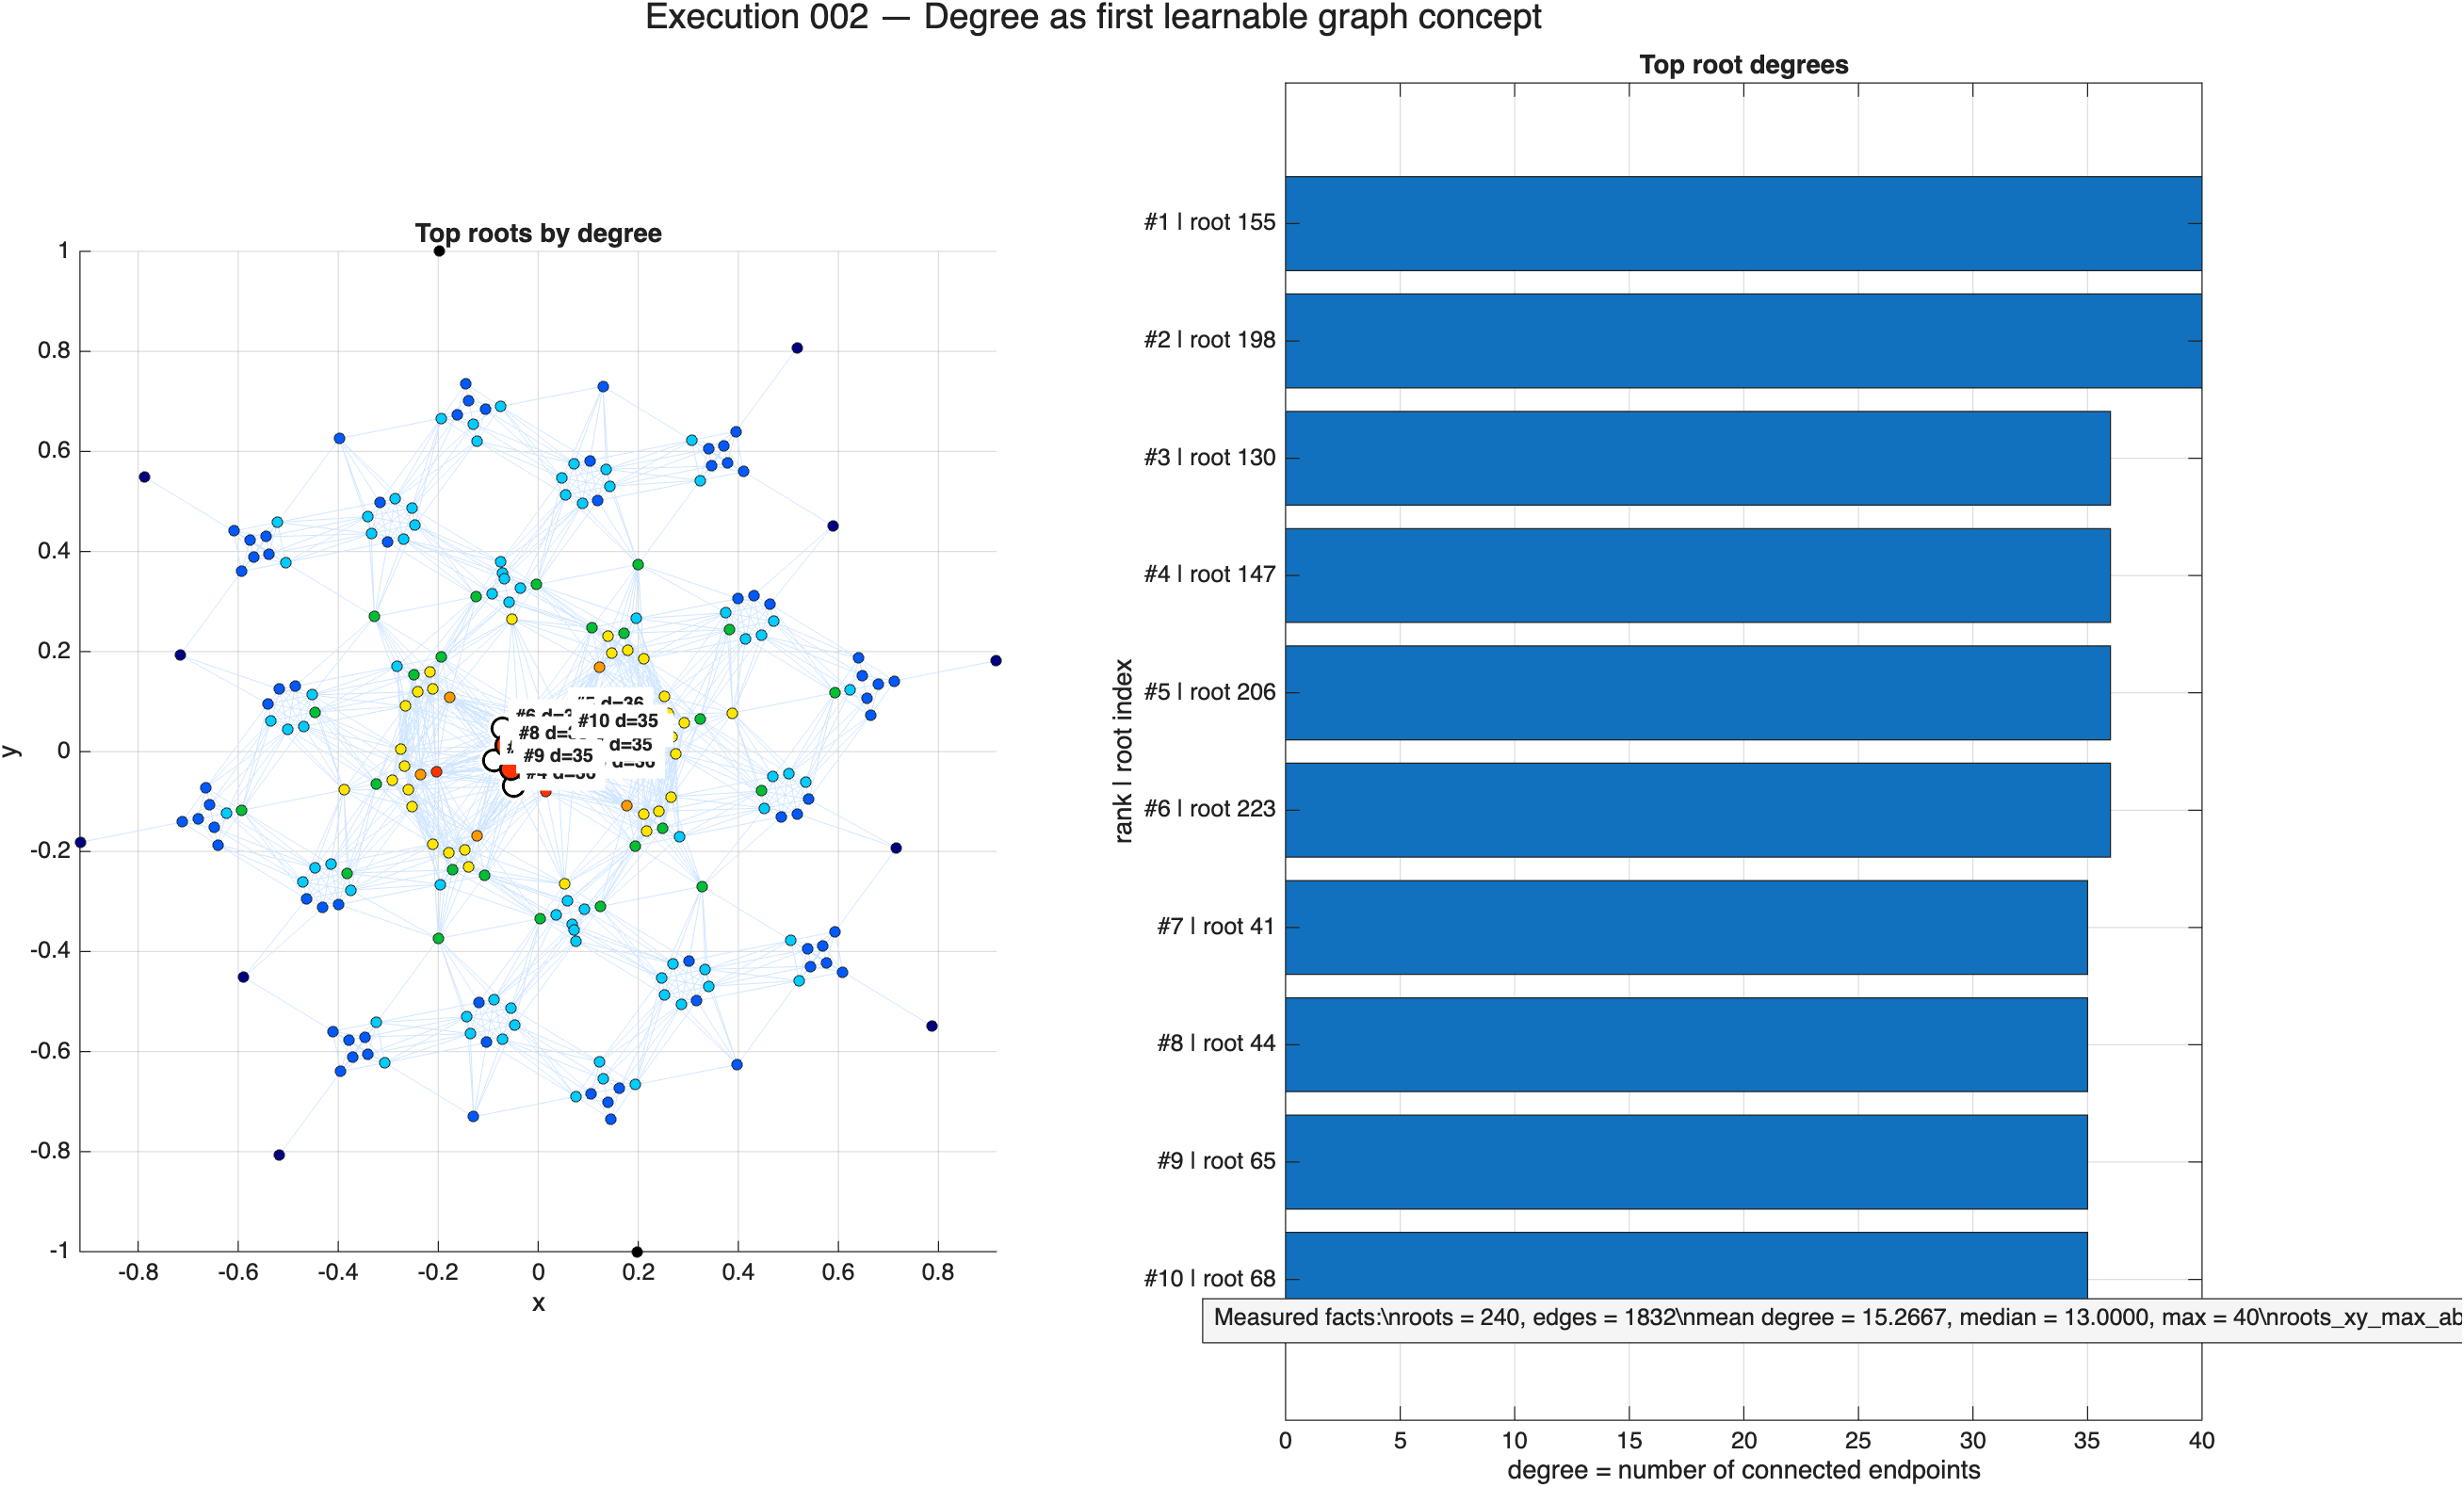

The table this chart was drawn from, first rows:
rank, root_index, x, y, degree, degree_band
1, 155, -0.08776, -0.0174, 40, 36+
2, 198, 0.08776, 0.0174, 40, 36+
3, 130, 0.07086, -0.04546, 36, 36+
4, 147, -0.04816, -0.06906, 36, 36+
5, 206, 0.04816, 0.06906, 36, 36+
6, 223, -0.07086, 0.04546, 36, 36+
7, 41, 0.0641, -0.01134, 35, 31-35
8, 44, -0.0641, 0.01134, 35, 31-35
9, 65, -0.05492, -0.03494, 35, 31-35
10, 68, 0.05492, 0.03494, 35, 31-35
